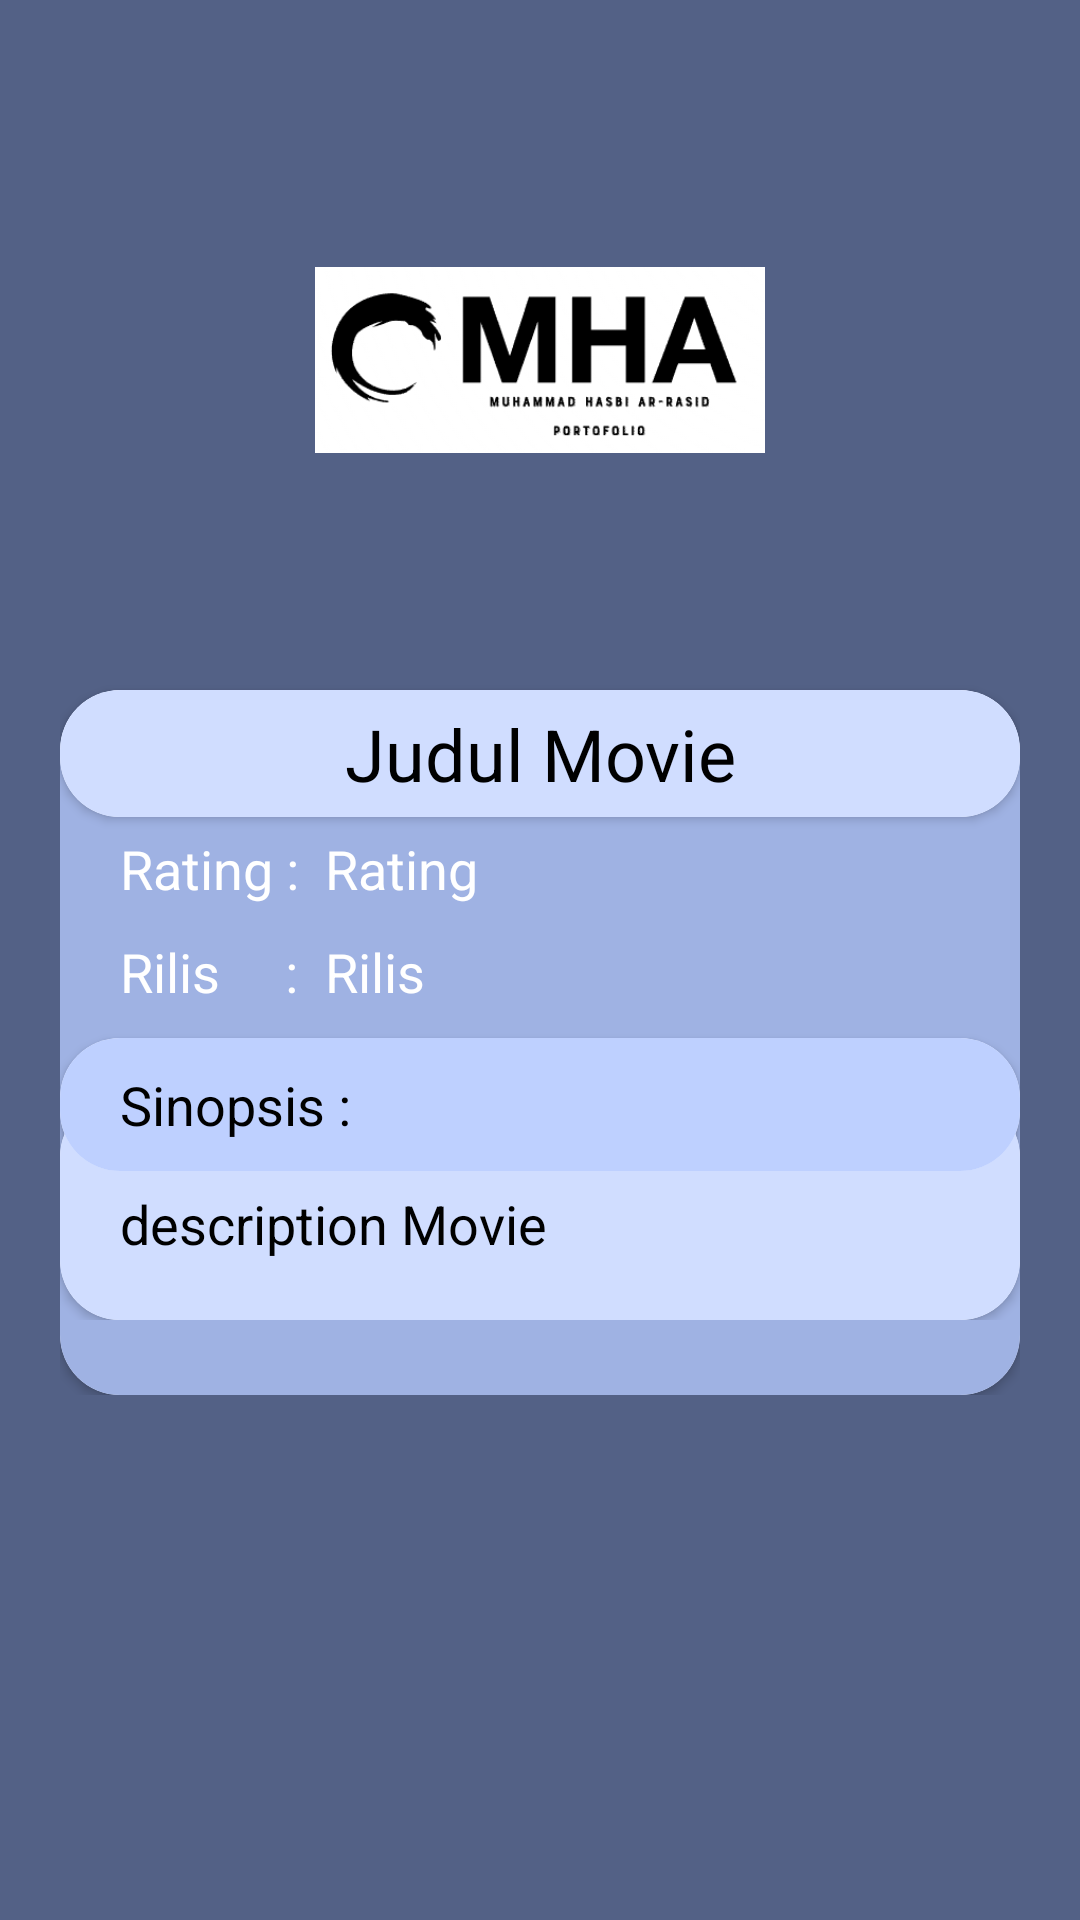

The Android layout XML behind this screen, and the referenced resources:
<!-- AndroidManifest.xml: application theme Theme.DataMovie -->
<!-- res/layout/activity_detail_movie.xml -->
<?xml version="1.0" encoding="utf-8"?>
<ScrollView xmlns:android="http://schemas.android.com/apk/res/android"
    xmlns:app="http://schemas.android.com/apk/res-auto"
    xmlns:tools="http://schemas.android.com/tools"
    android:layout_width="match_parent"
    android:layout_height="match_parent"
    android:paddingTop="20dp"
    android:paddingLeft="20dp"
    android:paddingRight="20dp"
    android:background="#536186"
    tools:context=".activity.DetailMovieActivity">

    <androidx.constraintlayout.widget.ConstraintLayout
        android:layout_width="match_parent"
        android:layout_height="wrap_content">

    <ImageView
        android:id="@+id/imgDetailMovie"
        android:layout_width="150dp"
        android:layout_height="200dp"
        app:layout_constraintTop_toTopOf="parent"
        app:layout_constraintStart_toStartOf="parent"
        app:layout_constraintEnd_toEndOf="parent"
        android:src="@drawable/gambardetail"/>

    <androidx.cardview.widget.CardView
        android:id="@+id/carFull"
        android:layout_width="match_parent"
        android:layout_height="wrap_content"
        app:layout_constraintStart_toStartOf="parent"
        app:layout_constraintEnd_toEndOf="parent"
        app:layout_constraintTop_toBottomOf="@id/imgDetailMovie"
        android:layout_marginTop="10dp"
        app:cardCornerRadius="20dp">

        <androidx.constraintlayout.widget.ConstraintLayout
            android:layout_width="match_parent"
            android:layout_height="wrap_content"
            android:background="#9FB2E3"
            android:paddingBottom="25dp">

            <androidx.cardview.widget.CardView
                android:id="@+id/cardJudul"
                android:layout_width="match_parent"
                android:layout_height="wrap_content"
                app:layout_constraintStart_toStartOf="parent"
                app:layout_constraintEnd_toEndOf="parent"
                app:layout_constraintTop_toTopOf="parent"
                app:cardCornerRadius="20dp">

                <TextView
                    android:id="@+id/titleDetailMovie"
                    android:layout_width="match_parent"
                    android:layout_height="wrap_content"
                    app:layout_constraintTop_toBottomOf="@id/imgDetailMovie"
                    app:layout_constraintStart_toStartOf="parent"
                    app:layout_constraintEnd_toEndOf="parent"
                    android:padding="5dp"
                    android:text="Judul Movie"
                    android:textSize="24sp"
                    android:gravity="center"
                    android:textColor="@color/black"
                    android:background="#D0DDFF"/>

            </androidx.cardview.widget.CardView>

            <TextView
                android:id="@+id/textRating"
                android:layout_width="wrap_content"
                android:layout_height="wrap_content"
                app:layout_constraintStart_toStartOf="parent"
                app:layout_constraintTop_toBottomOf="@id/cardJudul"
                android:paddingTop="5dp"
                android:paddingBottom="5dp"
                android:paddingLeft="20dp"
                android:text="Rating :  "
                android:textSize="18sp"
                android:textColor="@color/white"/>

            <TextView
                android:id="@+id/ratingMovie"
                android:layout_width="wrap_content"
                android:layout_height="wrap_content"
                app:layout_constraintStart_toEndOf="@id/textRating"
                app:layout_constraintTop_toBottomOf="@id/cardJudul"
                android:paddingTop="5dp"
                android:paddingBottom="5dp"
                android:text="Rating"
                android:textSize="18sp"
                android:textColor="@color/white"/>

            <TextView
                android:id="@+id/textRilis"
                android:layout_width="wrap_content"
                android:layout_height="wrap_content"
                app:layout_constraintStart_toStartOf="parent"
                app:layout_constraintTop_toBottomOf="@id/textRating"
                android:paddingTop="5dp"
                android:paddingBottom="5dp"
                android:paddingLeft="20dp"
                android:text="Rilis     :  "
                android:textSize="18sp"
                android:textColor="@color/white"/>

            <TextView
                android:id="@+id/rilisMovie"
                android:layout_width="wrap_content"
                android:layout_height="wrap_content"
                app:layout_constraintStart_toEndOf="@id/textRating"
                app:layout_constraintTop_toBottomOf="@id/textRating"
                android:paddingTop="5dp"
                android:paddingBottom="5dp"
                android:text="Rilis"
                android:textSize="18sp"
                android:textColor="@color/white"/>



            <androidx.cardview.widget.CardView
                android:id="@+id/cardIsisSinopsis"
                android:layout_width="match_parent"
                android:layout_height="wrap_content"
                app:layout_constraintStart_toStartOf="parent"
                app:layout_constraintEnd_toEndOf="parent"
                app:layout_constraintTop_toBottomOf="@id/cardSinopsis"
                app:cardCornerRadius="20dp"
                android:layout_marginTop="-25dp">
                <TextView
                    android:id="@+id/descriptionDetailMovie"
                    android:layout_width="match_parent"
                    android:layout_height="wrap_content"
                    app:layout_constraintTop_toBottomOf="@id/textSinopsis"
                    app:layout_constraintStart_toStartOf="parent"
                    android:paddingTop="30dp"
                    android:paddingBottom="20dp"
                    android:paddingLeft="20dp"
                    android:paddingRight="20dp"
                    android:text="description Movie"
                    android:textSize="18sp"
                    android:gravity="left"
                    android:textColor="@color/black"
                    android:background="#D0DDFF"/>

            </androidx.cardview.widget.CardView>

            <androidx.cardview.widget.CardView
                android:id="@+id/cardSinopsis"
                android:layout_width="match_parent"
                android:layout_height="wrap_content"
                app:layout_constraintStart_toStartOf="parent"
                app:layout_constraintEnd_toEndOf="parent"
                app:layout_constraintTop_toBottomOf="@id/textRilis"
                app:cardCornerRadius="20dp"
                android:layout_marginTop="5dp">

                <TextView
                    android:id="@+id/textSinopsis"
                    android:layout_width="match_parent"
                    android:layout_height="wrap_content"
                    app:layout_constraintTop_toBottomOf="@id/textRilis"
                    app:layout_constraintStart_toStartOf="parent"
                    android:paddingLeft="20dp"
                    android:paddingRight="20dp"
                    android:paddingTop="10dp"
                    android:paddingBottom="10dp"
                    android:text="Sinopsis :"
                    android:textSize="18sp"
                    android:gravity="left"
                    android:textColor="@color/black"
                    android:background="#BED0FF"/>

            </androidx.cardview.widget.CardView>

        </androidx.constraintlayout.widget.ConstraintLayout>

    </androidx.cardview.widget.CardView>

    </androidx.constraintlayout.widget.ConstraintLayout>

</ScrollView>
<!-- resources referenced by this layout -->
<resources>
  <!-- drawable gambardetail: png bitmap (drawable, 16014 bytes) -->
  <style name="Theme.DataMovie" parent="Theme.MaterialComponents.DayNight.DarkActionBar">
          
          <item name="colorPrimary">#536186</item>
          <item name="colorPrimaryVariant">#536186</item>
          <item name="colorOnPrimary">@color/white</item>
          
          <item name="colorSecondary">@color/teal_200</item>
          <item name="colorSecondaryVariant">@color/teal_700</item>
          <item name="colorOnSecondary">@color/black</item>
          
          <item name="android:statusBarColor">?attr/colorPrimaryVariant</item>
          
      </style>
  <!-- not gathered from this repository: default colours our renderer supplied (Android Studio template values) -->
  <color name="teal_200">#FF03DAC5</color>
  <color name="teal_700">#FF018786</color>
  <color name="black">#FF000000</color>
  <color name="white">#FFFFFFFF</color>
</resources>
